Run: headless pygame with SDL's dummy video driver; simulated clock (each Clock.tick advances the game by its frame time, no real sleeping); random seed 0; keys injected as events and as key.get_pressed() state; mouse plan: one left click at the window centre at the start of phase 2, then a move to the lower-right quarter at the start of phase 3.
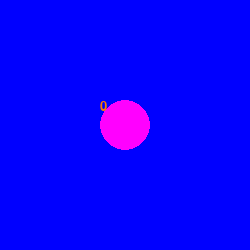
Frame 1 of 4 · flips 1–60 · no input
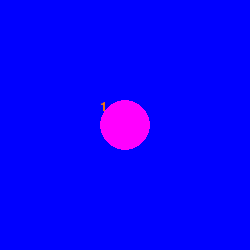
Frame 2 of 4 · flips 61–180 · clicked the window centre · tapped SPACE, RETURN · held RIGHT (→), D
Frame 3 of 4 · flips 181–300 · moved the mouse to the lower-right quarter · held DOWN (↓), S · screen unchanged from frame 2, image omitted
Frame 4 of 4 · flips 301–420 · held LEFT (←), A, UP (↑), W · screen unchanged from frame 3, image omitted

The pygame program that drew these frames:

import pygame
from pygame.locals import *

pygame.init()

canvas = pygame.display.set_mode((250, 250), pygame.RESIZABLE)
pygame.display.set_caption("Hello World")

done = False
win = False
points = 0

red = (255,0,0)
orange = (255,125,0)
yellow = (255,255,0)
green = (0, 255, 0)
blue = (0, 0, 255)
purple = (255,0, 255)

while done == False:
   for event in pygame.event.get():
      if event.type == pygame.QUIT:
         done = True
      if event.type == pygame.MOUSEBUTTONDOWN:
         pos=pygame.mouse.get_pos()
         distance_squared = (pos[0] - 125) ** 2 + (pos[1] - 125) ** 2
         if distance_squared <= 25 ** 2:
            points += 1
      if points >= 10 and win == False:
         print("you win")
         win = True
   canvas.fill(blue)
   if win:
      font = pygame.font.SysFont("Arial", 20)
      txtsurf = font.render("You Win! Click to exit.", True, orange)
      canvas.blit(txtsurf, (25, 100))
   else:
      pygame.draw.circle(canvas, purple, (125,125), 25)
      font = pygame.font.SysFont("Arial", 20)
      txtsurf = font.render(str(points), True, orange)
      canvas.blit(txtsurf, (100, 100))
   pygame.display.update()

   if win:
      for event in pygame.event.get():
         if event.type == pygame.MOUSEBUTTONDOWN:
            done = True
   
